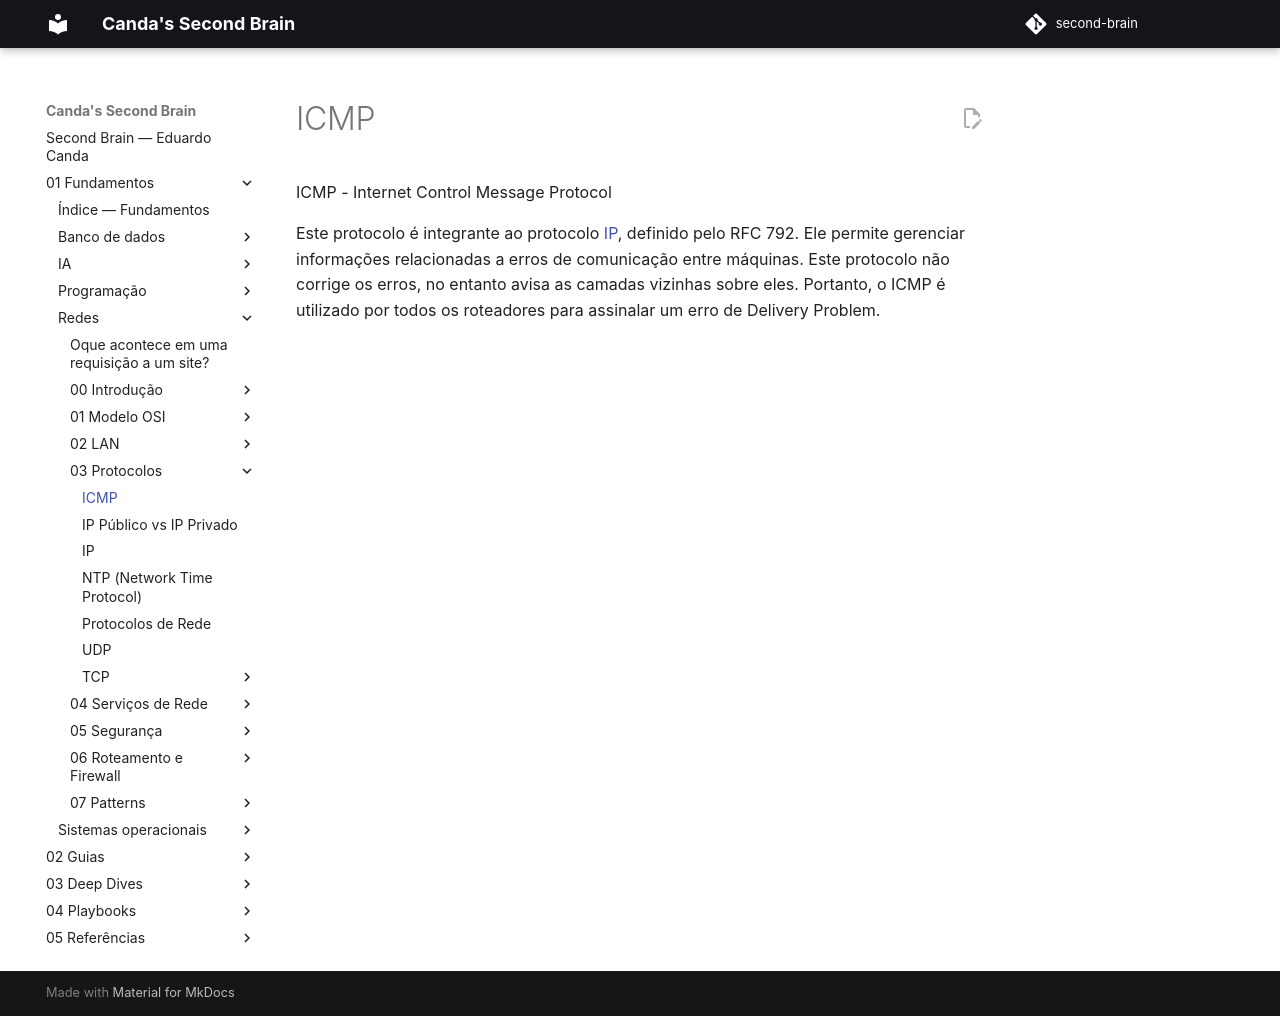

repository: EduardoCanda/second-brain · page: 01 - Fundamentos/Redes/03 - Protocolos/ICMP/index.html · generator: mkdocs

ICMP - Internet Control Message Protocol

Este protocolo é integrante ao protocolo [IP](IP.md), definido pelo RFC 792. Ele
permite gerenciar informações relacionadas a erros de comunicação entre máquinas. Este protocolo não corrige os erros, no entanto avisa as camadas vizinhas sobre eles.
Portanto, o ICMP é utilizado por todos os roteadores para assinalar um erro de Delivery Problem.
